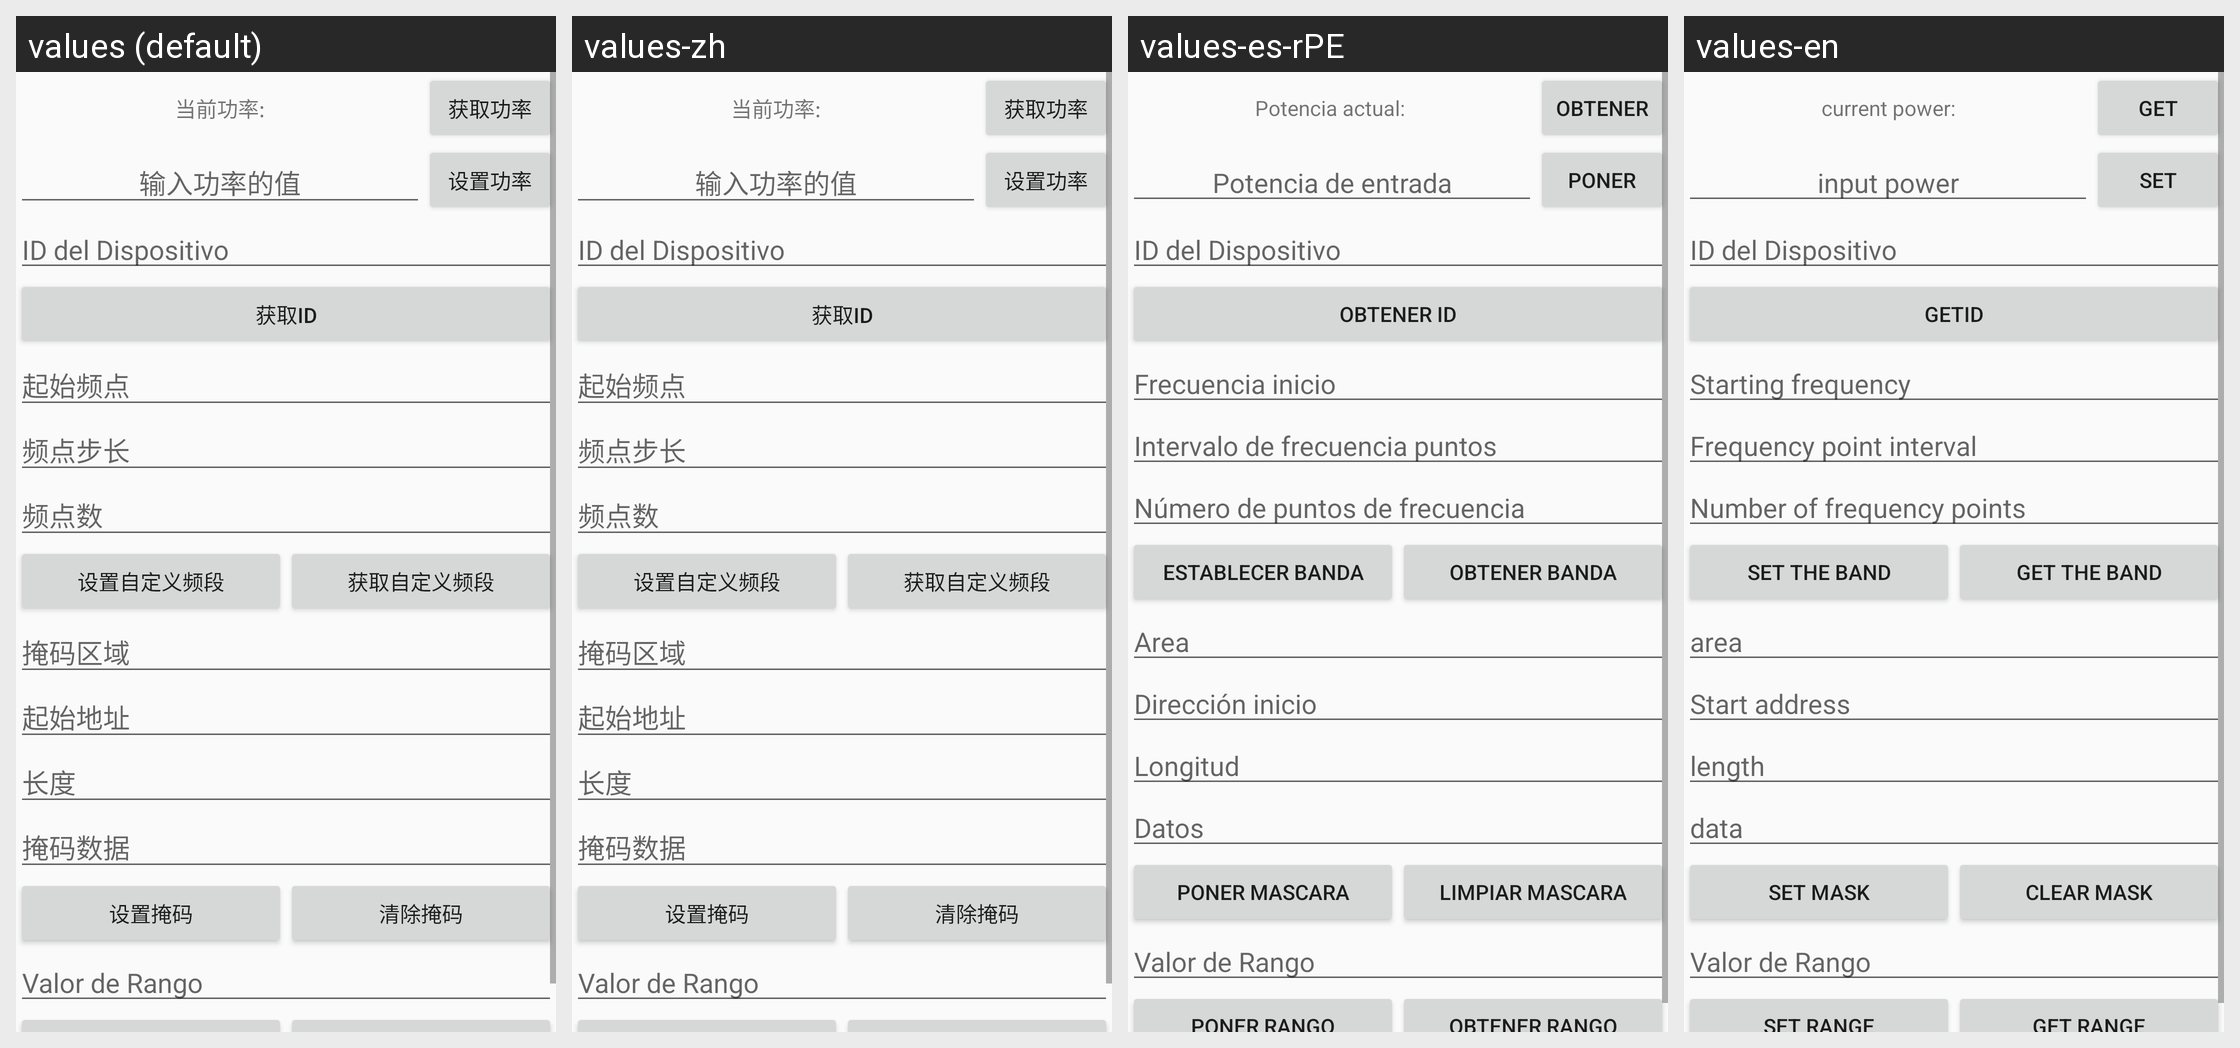

Strings drawn on this Android screen and how each of the app's shown locales translates them:
Android screen res/layout/fragment_setting.xml rendered under 4 locales, left to right: values (default), values-zh, values-es-rPE, values-en. Device: Nexus 5 (rendered at 1080×1920; each locale shown at half size, 540×960, under a caption strip naming it); theme Theme.AppCompat.Light.DarkActionBar.
Strings drawn on this screen, with the default value and each locale's value (text and hints the layout hard-codes, and strings that could not be matched under every locale, appear in the picture but are not listed):

current_power
  values: 当前功率:
  values-zh: 当前功率:
  values-es-rPE: Potencia actual: 
  values-en: current power:

get_power
  values: 获取功率
  values-zh: 获取功率
  values-es-rPE: Obtener
  values-en: get

enter_power
  values: 输入功率的值
  values-zh: 输入功率的值
  values-es-rPE: Potencia de entrada
  values-en: input power

set_power
  values: 设置功率
  values-zh: 设置功率
  values-es-rPE: Poner
  values-en: set

get_deviceID
  values: 获取ID
  values-zh: 获取ID
  values-es-rPE: Obtener ID
  values-en: getID

start_frency
  values: 起始频点
  values-zh: 起始频点
  values-es-rPE: Frecuencia inicio
  values-en: Starting frequency

frency_step
  values: 频点步长
  values-zh: 频点步长
  values-es-rPE: Intervalo de frecuencia puntos
  values-en: Frequency point interval

frency_number
  values: 频点数
  values-zh: 频点数
  values-es-rPE: Número de puntos de frecuencia
  values-en: Number of frequency points

set_frency
  values: 设置自定义频段
  values-zh: 设置自定义频段
  values-es-rPE: Establecer banda
  values-en: Set the band

get_frency
  values: 获取自定义频段
  values-zh: 获取自定义频段
  values-es-rPE: Obtener banda
  values-en: Get the band

mask_area
  values: 掩码区域
  values-zh: 掩码区域
  values-es-rPE: Area
  values-en: area

mask_start
  values: 起始地址
  values-zh: 起始地址
  values-es-rPE: Dirección inicio
  values-en: Start address

mask_len
  values: 长度
  values-zh: 长度
  values-es-rPE: Longitud
  values-en: length

mask_data
  values: 掩码数据
  values-zh: 掩码数据
  values-es-rPE: Datos
  values-en: data

set_mask
  values: 设置掩码
  values-zh: 设置掩码
  values-es-rPE: Poner mascara
  values-en: set mask

clear_mask
  values: 清除掩码
  values-zh: 清除掩码
  values-es-rPE: Limpiar mascara
  values-en: clear mask
